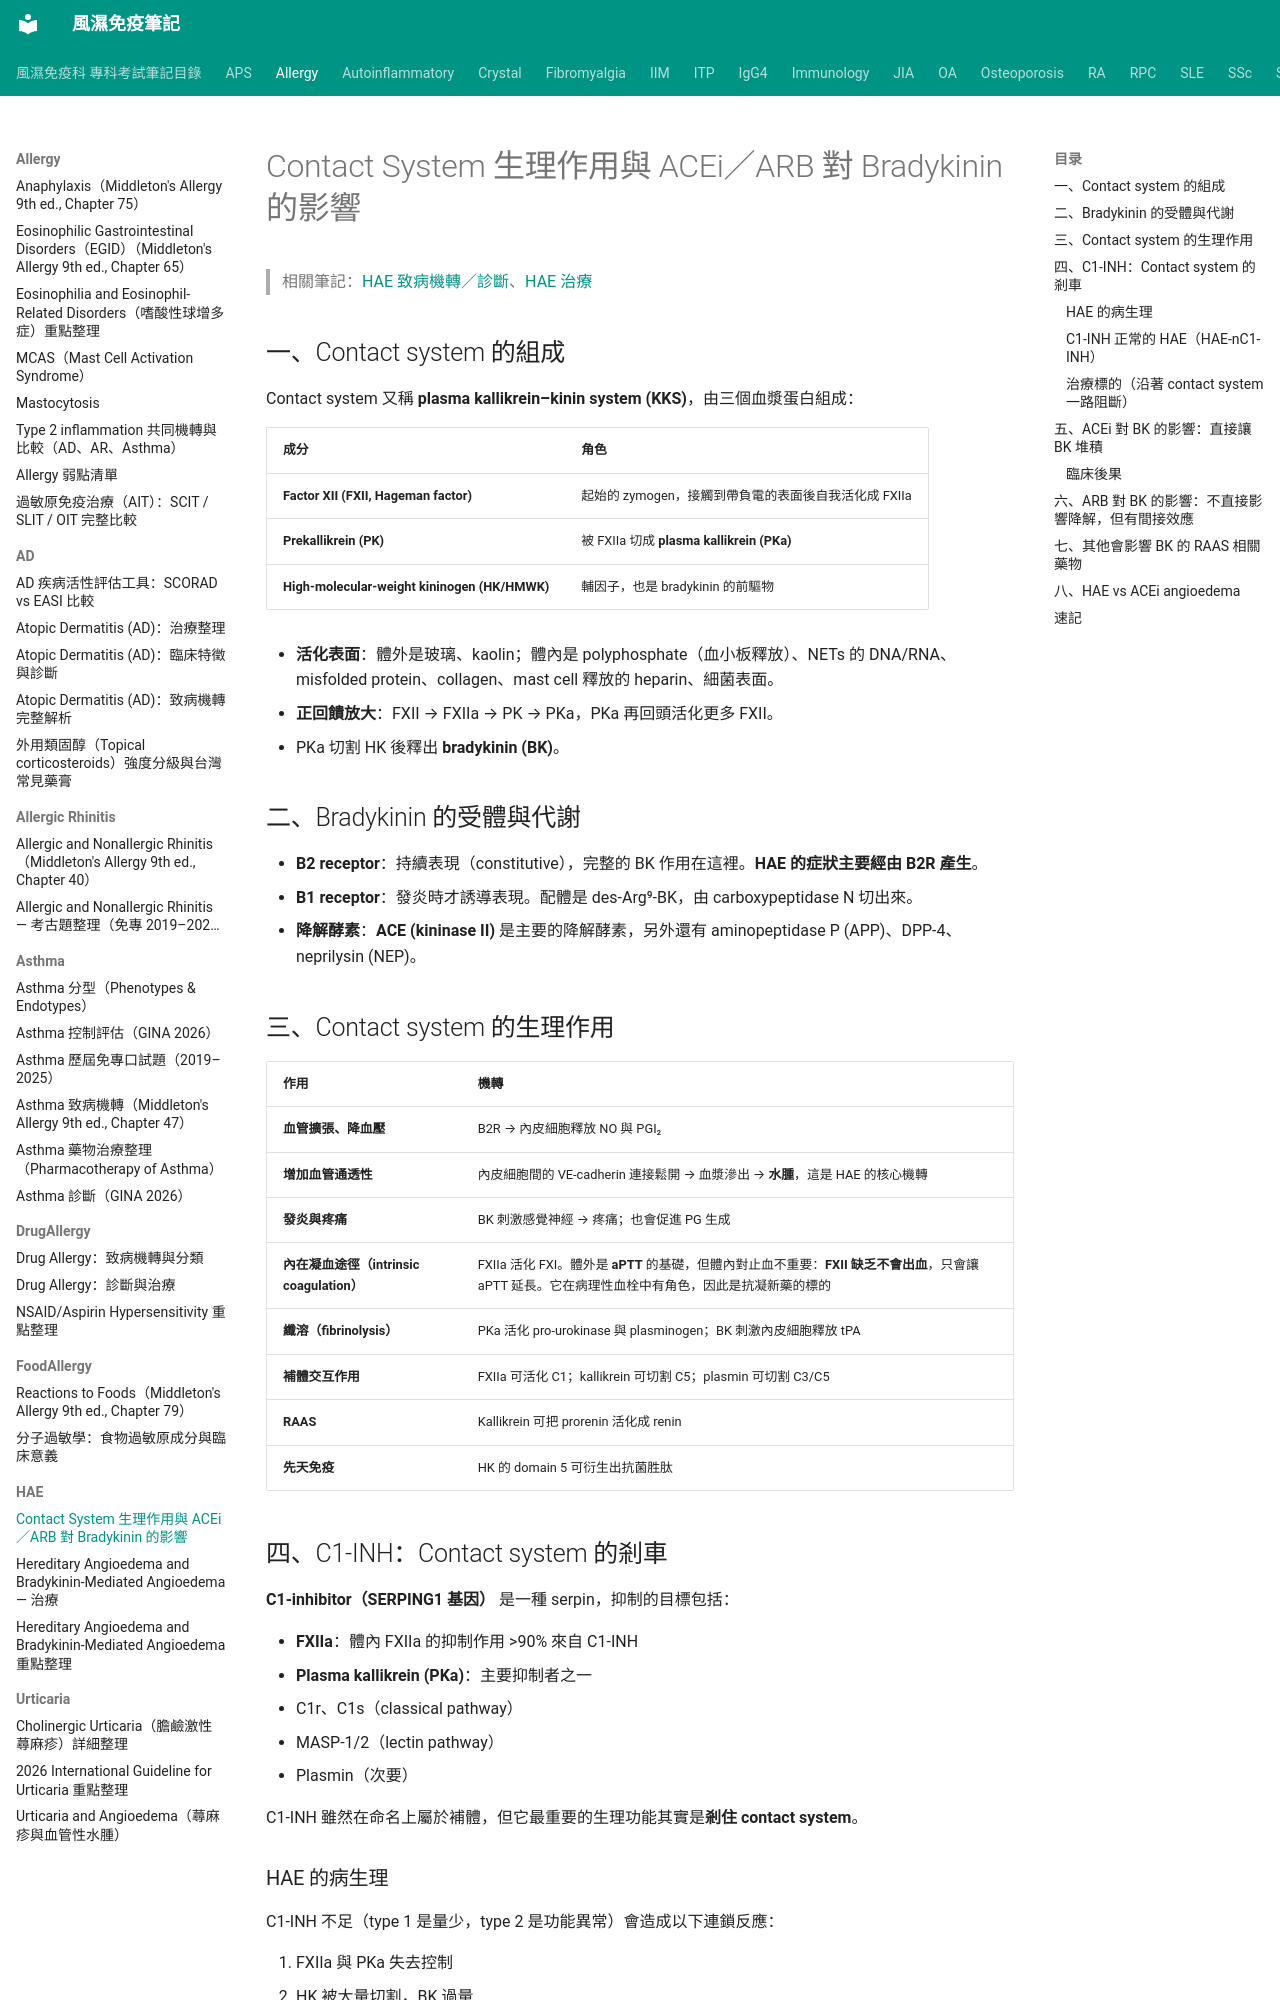

repository: tsaiming1014/rheum-note · page: Allergy/HAE/HAE_Contact_system與ACEi_ARB/index.html · generator: mkdocs

# Contact System 生理作用與 ACEi／ARB 對 Bradykinin 的影響

> 相關筆記：[HAE 致病機轉／診斷](HAE_致病機轉診斷治療.md)、[HAE 治療](HAE_治療.md)

## 一、Contact system 的組成

Contact system 又稱 **plasma kallikrein–kinin system (KKS)**，由三個血漿蛋白組成：

| 成分 | 角色 |
|---|---|
| **Factor XII (FXII, Hageman factor)** | 起始的 zymogen，接觸到帶負電的表面後自我活化成 FXIIa |
| **Prekallikrein (PK)** | 被 FXIIa 切成 **plasma kallikrein (PKa)** |
| **High-molecular-weight kininogen (HK/HMWK)** | 輔因子，也是 bradykinin 的前驅物 |

- **活化表面**：體外是玻璃、kaolin；體內是 polyphosphate（血小板釋放）、NETs 的 DNA/RNA、misfolded protein、collagen、mast cell 釋放的 heparin、細菌表面。
- **正回饋放大**：FXII → FXIIa → PK → PKa，PKa 再回頭活化更多 FXII。
- PKa 切割 HK 後釋出 **bradykinin (BK)**。

## 二、Bradykinin 的受體與代謝

- **B2 receptor**：持續表現（constitutive），完整的 BK 作用在這裡。**HAE 的症狀主要經由 B2R 產生**。
- **B1 receptor**：發炎時才誘導表現。配體是 des-Arg⁹-BK，由 carboxypeptidase N 切出來。
- **降解酵素**：**ACE (kininase II)** 是主要的降解酵素，另外還有 aminopeptidase P (APP)、DPP-4、neprilysin (NEP)。

## 三、Contact system 的生理作用

| 作用 | 機轉 |
|---|---|
| **血管擴張、降血壓** | B2R → 內皮細胞釋放 NO 與 PGI₂ |
| **增加血管通透性** | 內皮細胞間的 VE-cadherin 連接鬆開 → 血漿滲出 → **水腫**，這是 HAE 的核心機轉 |
| **發炎與疼痛** | BK 刺激感覺神經 → 疼痛；也會促進 PG 生成 |
| **內在凝血途徑（intrinsic coagulation）** | FXIIa 活化 FXI。體外是 **aPTT** 的基礎，但體內對止血不重要：**FXII 缺乏不會出血**，只會讓 aPTT 延長。它在病理性血栓中有角色，因此是抗凝新藥的標的 |
| **纖溶（fibrinolysis）** | PKa 活化 pro-urokinase 與 plasminogen；BK 刺激內皮細胞釋放 tPA |
| **補體交互作用** | FXIIa 可活化 C1；kallikrein 可切割 C5；plasmin 可切割 C3/C5 |
| **RAAS** | Kallikrein 可把 prorenin 活化成 renin |
| **先天免疫** | HK 的 domain 5 可衍生出抗菌胜肽 |

## 四、C1-INH：Contact system 的剎車

**C1-inhibitor（SERPING1 基因）** 是一種 serpin，抑制的目標包括：

- **FXIIa**：體內 FXIIa 的抑制作用 >90% 來自 C1-INH
- **Plasma kallikrein (PKa)**：主要抑制者之一
- C1r、C1s（classical pathway）
- MASP-1/2（lectin pathway）
- Plasmin（次要）

C1-INH 雖然在命名上屬於補體，但它最重要的生理功能其實是**剎住 contact system**。
